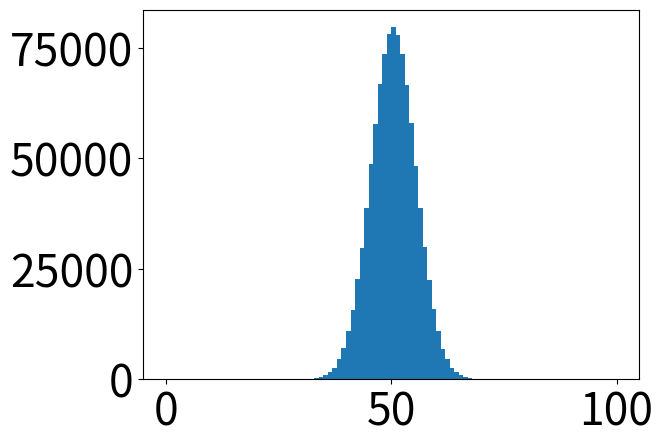

Reproduce this figure in Python.
import random
import matplotlib.pyplot as plt
plt.rcParams['font.size'] = '32'


def get_simulation_result():
    count = 0
    for i in range(100):
        if random.random() > 0.5:
            count += 1
    return count


if __name__ == '__main__':
    # for _ in range(10):
    #     print(get_simulation_result())

    count_list = []
    for _ in range(1000000):
        count = get_simulation_result()
        count_list.append(count)

    M = sum(count_list) / len(count_list)
    print('M', M)

    plt.hist(count_list, bins=100, range=(0, 100))
    plt.show()


